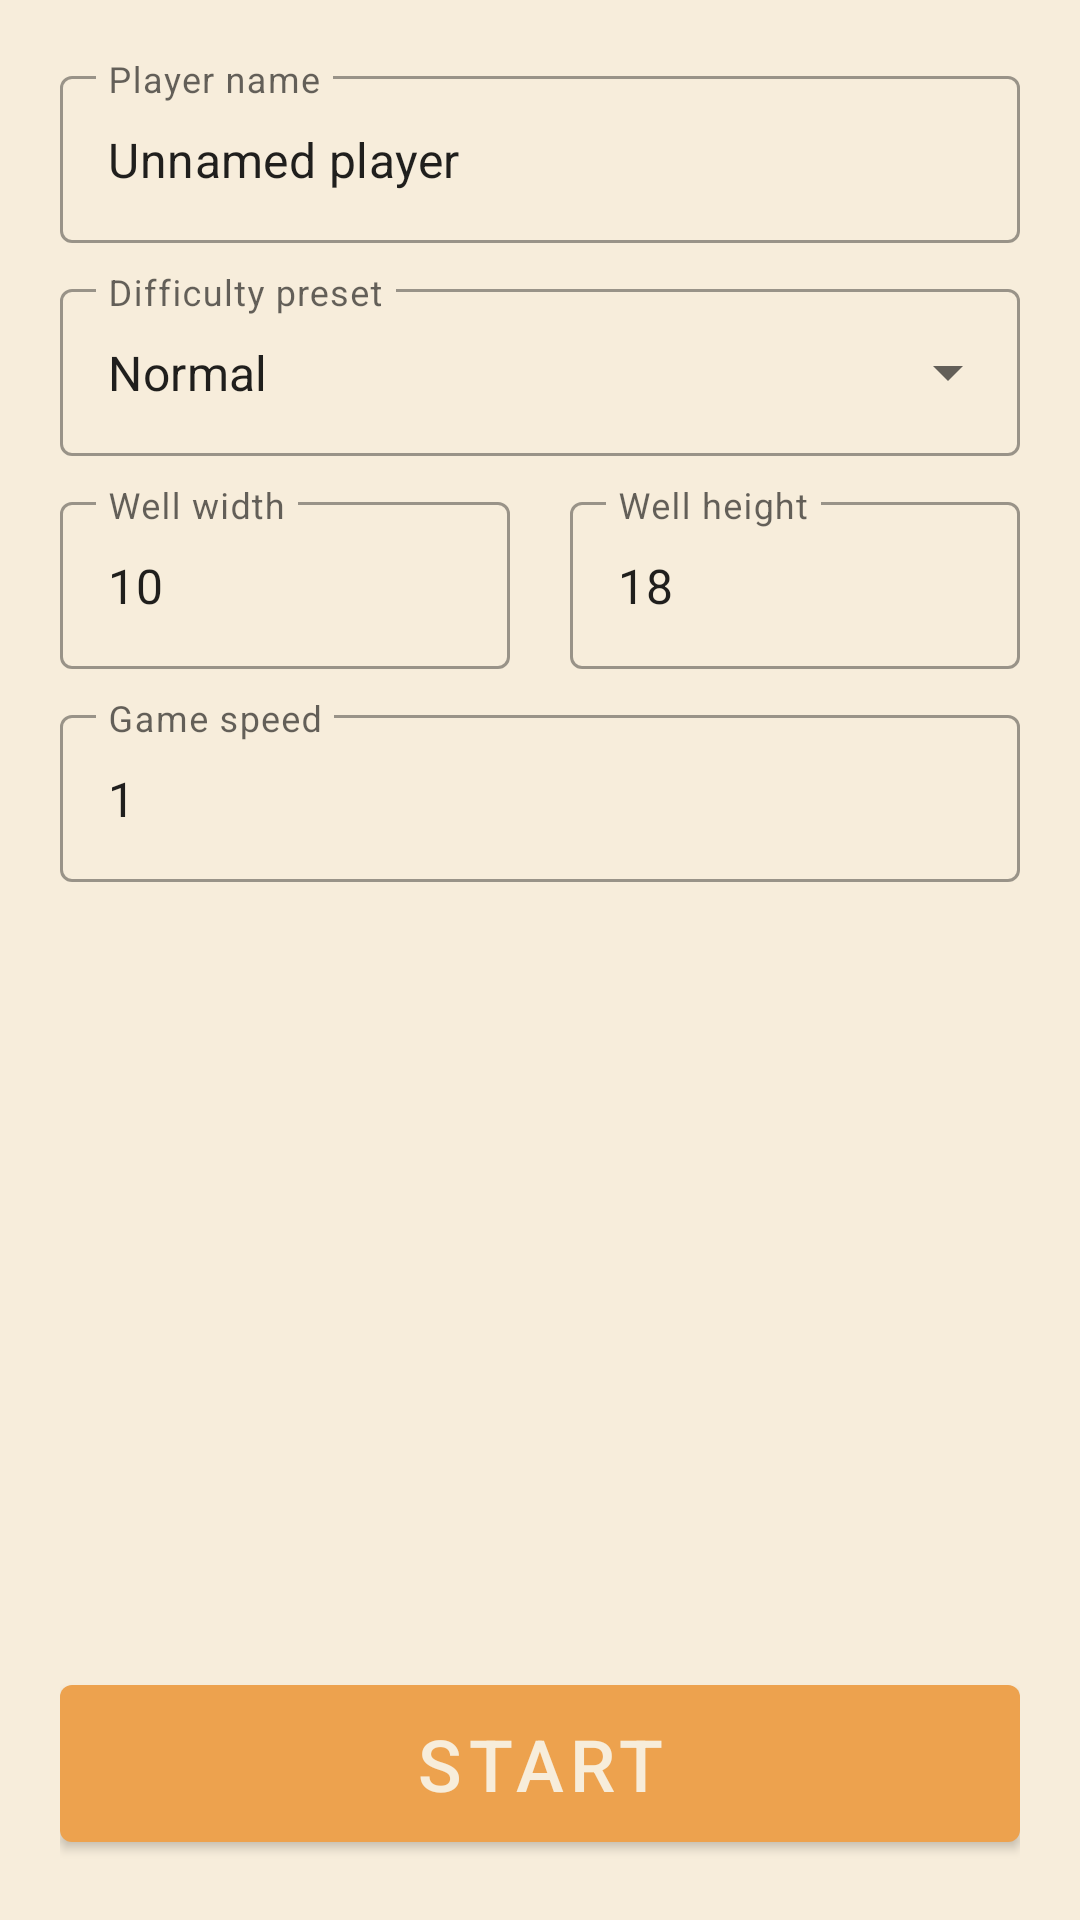

Produce the Android XML layout that renders to this screen, including the resource entries it uses.
<!-- AndroidManifest.xml: activity theme Theme.Tetris -->
<!-- res/layout/activity_edit_game.xml -->
<?xml version="1.0" encoding="utf-8"?>
<LinearLayout
    xmlns:android="http://schemas.android.com/apk/res/android"
    xmlns:app="http://schemas.android.com/apk/res-auto"
    xmlns:tools="http://schemas.android.com/tools"
    android:background="@color/color_12"
    android:layout_width="match_parent"
    android:layout_height="match_parent"
    android:orientation="vertical"
    app:layout_constraintBottom_toTopOf="@+id/button_start_game"
    android:padding="20dp">

    <com.google.android.material.textfield.TextInputLayout
        android:id="@+id/textInput_name"
        style="@style/Widget.MaterialComponents.TextInputLayout.OutlinedBox"
        android:layout_width="match_parent"
        android:layout_height="wrap_content"
        android:layout_marginBottom="10dp"
        app:endIconMode="clear_text">

        <com.google.android.material.textfield.TextInputEditText
            android:id="@+id/text_name"
            android:layout_width="match_parent"
            android:layout_height="match_parent"
            android:hint="@string/player_name"
            android:maxLength="20"
            android:singleLine="true"
            android:text="@string/unnamed_player" />
    </com.google.android.material.textfield.TextInputLayout>

    <com.google.android.material.textfield.TextInputLayout
        android:id="@+id/textInput_difficulty"
        style="@style/Widget.MaterialComponents.TextInputLayout.OutlinedBox.ExposedDropdownMenu"
        android:layout_width="match_parent"
        android:layout_height="wrap_content"
        android:layout_marginBottom="10dp">

        <AutoCompleteTextView
            android:id="@+id/text_difficulty"
            android:layout_width="match_parent"
            android:layout_height="match_parent"
            android:hint="@string/preset"
            android:inputType="none"
            android:text="@string/normal" />

    </com.google.android.material.textfield.TextInputLayout>

    <LinearLayout
        android:layout_width="match_parent"
        android:layout_height="wrap_content"
        android:layout_marginBottom="10dp"
        android:orientation="horizontal">

        <com.google.android.material.textfield.TextInputLayout
            android:id="@+id/textInput_width"
            style="@style/Widget.MaterialComponents.TextInputLayout.OutlinedBox"
            android:layout_width="0dp"
            android:layout_height="wrap_content"
            android:layout_weight="1">

            <com.google.android.material.textfield.TextInputEditText
                android:id="@+id/text_width"
                android:layout_width="match_parent"
                android:layout_height="match_parent"
                android:hint="@string/well_width"
                android:inputType="number"
                android:singleLine="true"
                android:text="10" />
        </com.google.android.material.textfield.TextInputLayout>

        <Space
            android:layout_width="20dp"
            android:layout_height="0dp" />

        <com.google.android.material.textfield.TextInputLayout
            android:id="@+id/textInput_height"
            style="@style/Widget.MaterialComponents.TextInputLayout.OutlinedBox"
            android:layout_width="0dp"
            android:layout_height="wrap_content"
            android:layout_weight="1">

            <com.google.android.material.textfield.TextInputEditText
                android:id="@+id/text_height"
                android:layout_width="match_parent"
                android:layout_height="match_parent"
                android:hint="@string/well_height"
                android:inputType="number"
                android:singleLine="true"
                android:text="18" />
        </com.google.android.material.textfield.TextInputLayout>

    </LinearLayout>

    <com.google.android.material.textfield.TextInputLayout
        android:id="@+id/textInput_speed"
        style="@style/Widget.MaterialComponents.TextInputLayout.OutlinedBox"
        android:layout_width="match_parent"
        android:layout_height="wrap_content"
        android:layout_marginBottom="10dp">

        <com.google.android.material.textfield.TextInputEditText
            android:id="@+id/text_speed"
            android:layout_width="match_parent"
            android:layout_height="match_parent"
            android:hint="@string/game_speed"
            android:inputType="number"
            android:singleLine="true"
            android:text="1" />
    </com.google.android.material.textfield.TextInputLayout>

    <FrameLayout
        android:layout_width="match_parent"
        android:layout_height="match_parent">

        <Button
            android:id="@+id/button_start_game"
            android:layout_width="match_parent"
            android:layout_height="wrap_content"
            android:padding="10dp"
            android:layout_gravity="bottom"
            android:text="@string/start"
            android:textSize="24sp" />
    </FrameLayout>

</LinearLayout>
<!-- resources referenced by this layout -->
<resources>
  <color name="color_12">#f7eddb</color>
  <string name="game_speed">Game speed</string>
  <string name="normal">Normal</string>
  <string name="player_name">Player name</string>
  <string name="preset">Difficulty preset</string>
  <string name="start">Start</string>
  <string name="unnamed_player">Unnamed player</string>
  <string name="well_height">Well height</string>
  <string name="well_width">Well width</string>
  <style name="Theme.Tetris" parent="Theme.MaterialComponents.Light">
          <item name="colorPrimary">@color/color_11</item>
          <item name="colorPrimaryVariant">@color/color_10</item>
          <item name="colorOnPrimary">@color/color_12</item>
          <item name="colorSecondary">@color/color_13</item>
          <item name="colorSecondaryVariant">@color/color_14</item>
          <item name="colorOnSecondary">@color/black</item>
          
          <item name="android:statusBarColor">@color/color_12</item>
          <item name="android:windowLightStatusBar">true</item>
          
      </style>
  <color name="color_11">#eda24e</color>
  <color name="color_10">#c05c35</color>
  <color name="color_13">#a1b076</color>
  <color name="color_14">#536036</color>
  <color name="black">#121212</color>
</resources>
